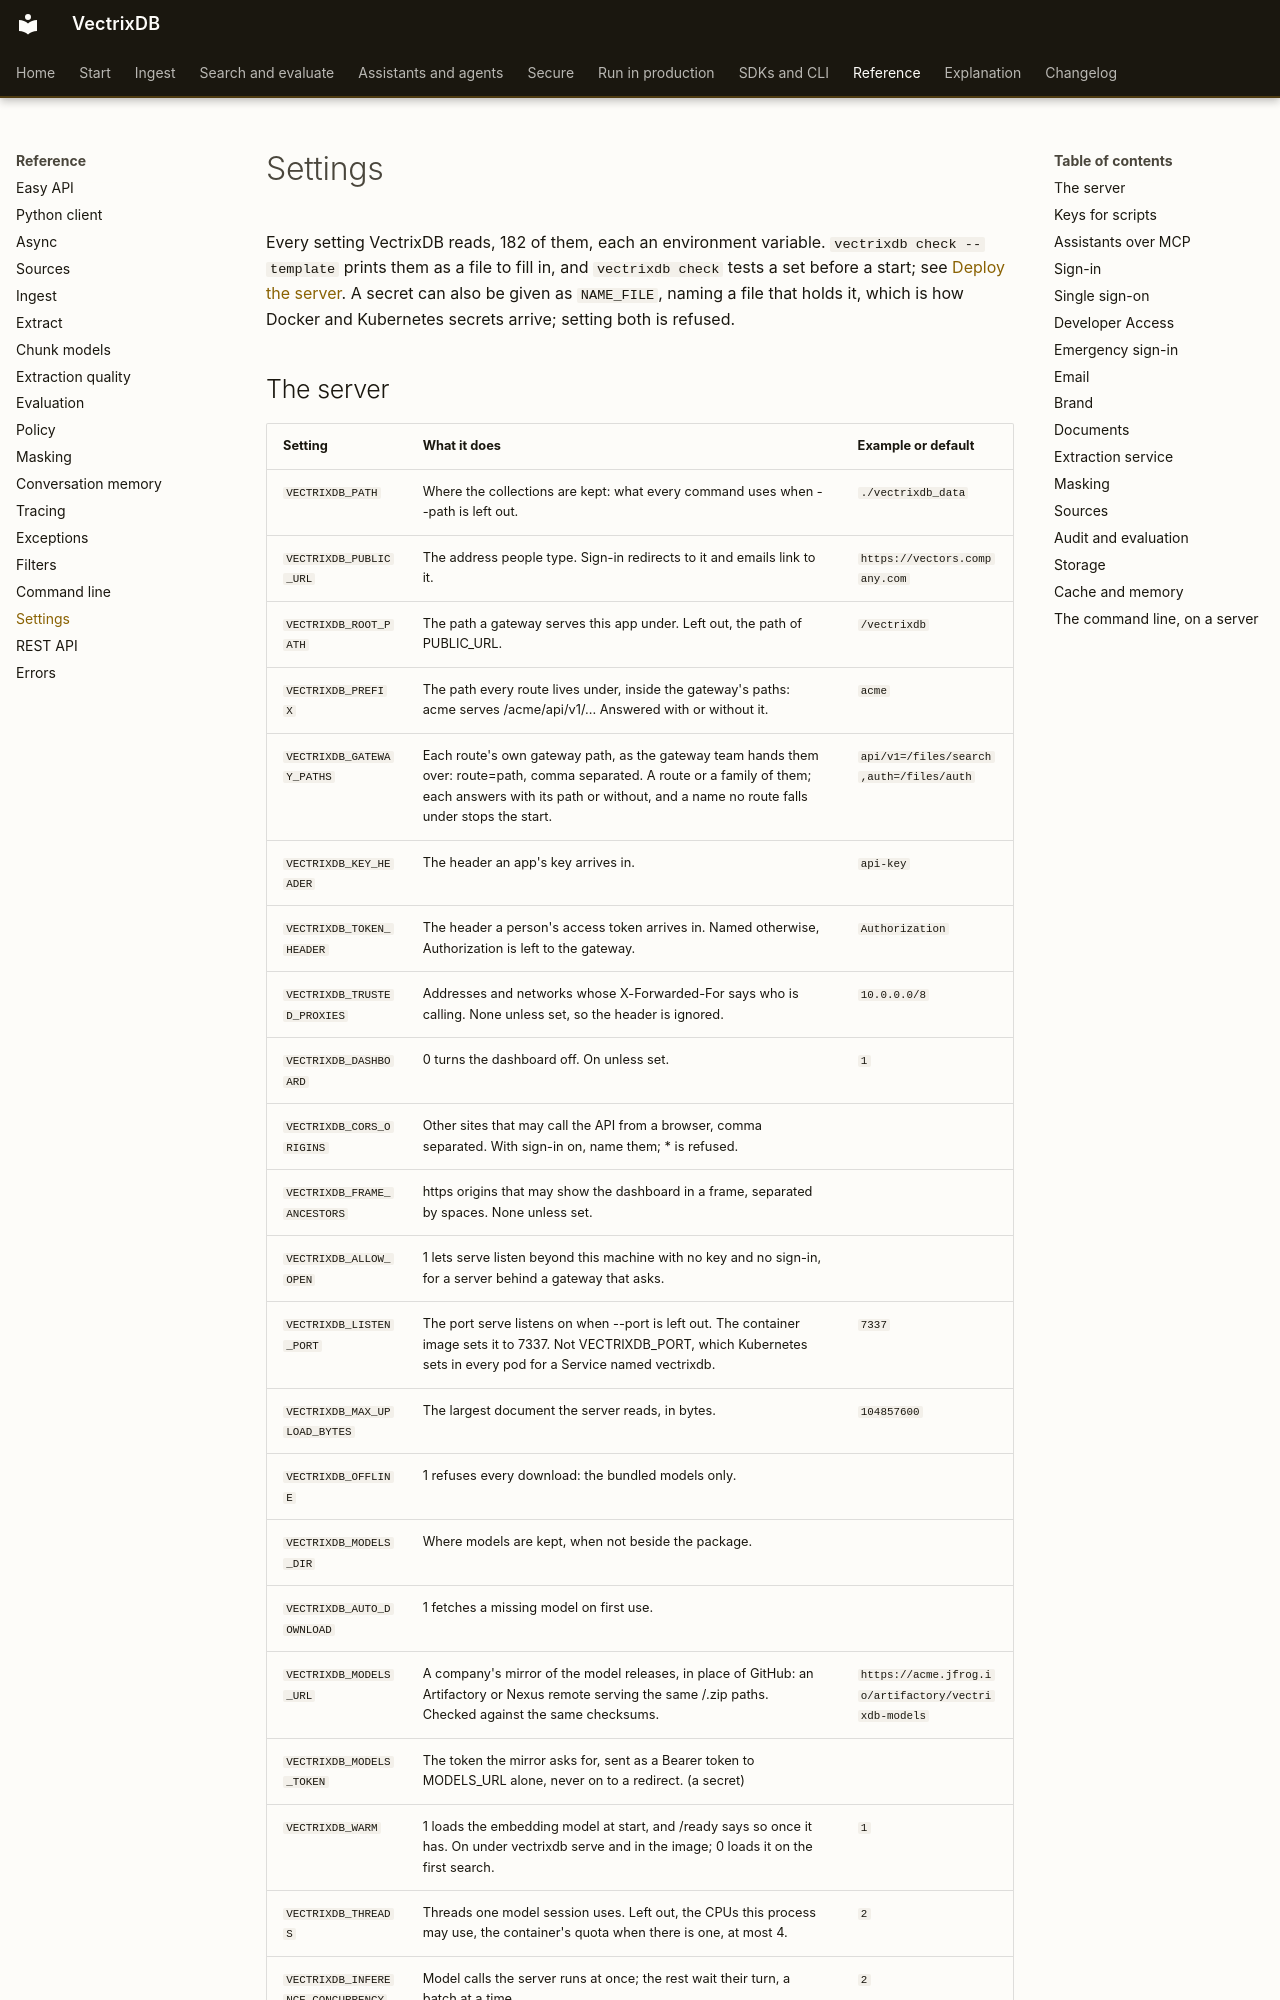

repository: knowusuboaky/VectrixDB · page: reference/settings/index.html · generator: mkdocs

<!-- Written by scripts/make_reference.py from the code. Edit the code, then run it again. -->

# Settings

Every setting VectrixDB reads, 182 of them, each an environment variable. `vectrixdb check --template` prints them as a file to fill in, and `vectrixdb check` tests a set before a start; see [Deploy the server](../how-to/deploy.md). A secret can also be given as `NAME_FILE`, naming a file that holds it, which is how Docker and Kubernetes secrets arrive; setting both is refused.
